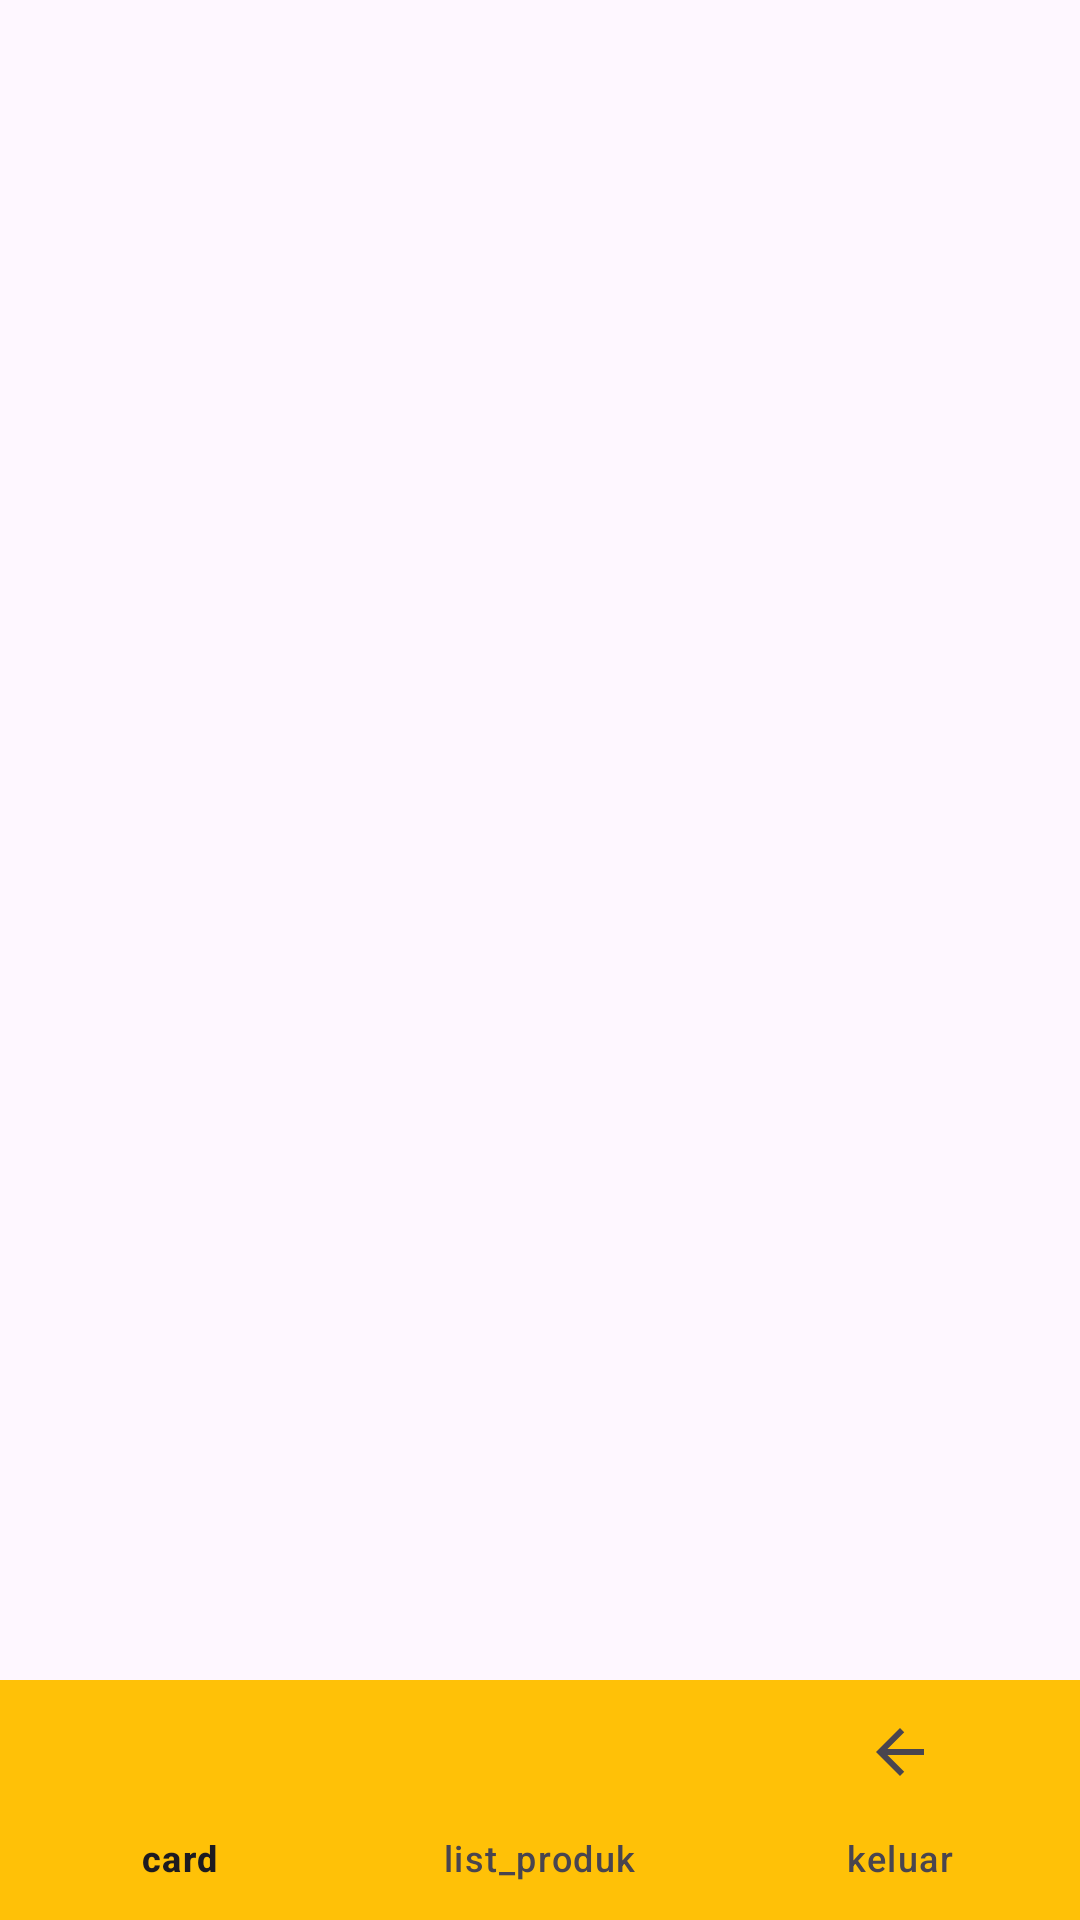

This screen was rendered from an Android layout file. Write that file and the resources it references.
<!-- AndroidManifest.xml: application theme Theme.Cemil -->
<!-- res/layout/activity_main.xml -->
<?xml version="1.0" encoding="utf-8"?>
<androidx.constraintlayout.widget.ConstraintLayout xmlns:android="http://schemas.android.com/apk/res/android"
    xmlns:app="http://schemas.android.com/apk/res-auto"
    xmlns:tools="http://schemas.android.com/tools"
    android:layout_width="match_parent"
    android:layout_height="match_parent"
    tools:context=".MainActivity">
    <FrameLayout
        android:id="@+id/flfragment"
        android:layout_width="match_parent"
        android:layout_height="0dp"
        app:layout_constraintBottom_toTopOf="@+id/bottomview"
        app:layout_constraintTop_toTopOf="parent" />

    <com.google.android.material.bottomnavigation.BottomNavigationView
        android:id="@+id/bottomview"
        android:layout_width="match_parent"
        android:layout_height="wrap_content"
        android:background="#FFC107"
        app:layout_constraintBottom_toBottomOf="parent"
        app:menu="@menu/bottom_nav_view" />


</androidx.constraintlayout.widget.ConstraintLayout>
<!-- resources referenced by this layout -->
<resources>
  <style name="Theme.Cemil" parent="Base.Theme.Cemil" />
  <style name="Base.Theme.Cemil" parent="Theme.Material3.DayNight.NoActionBar">
          
          
      </style>
</resources>
